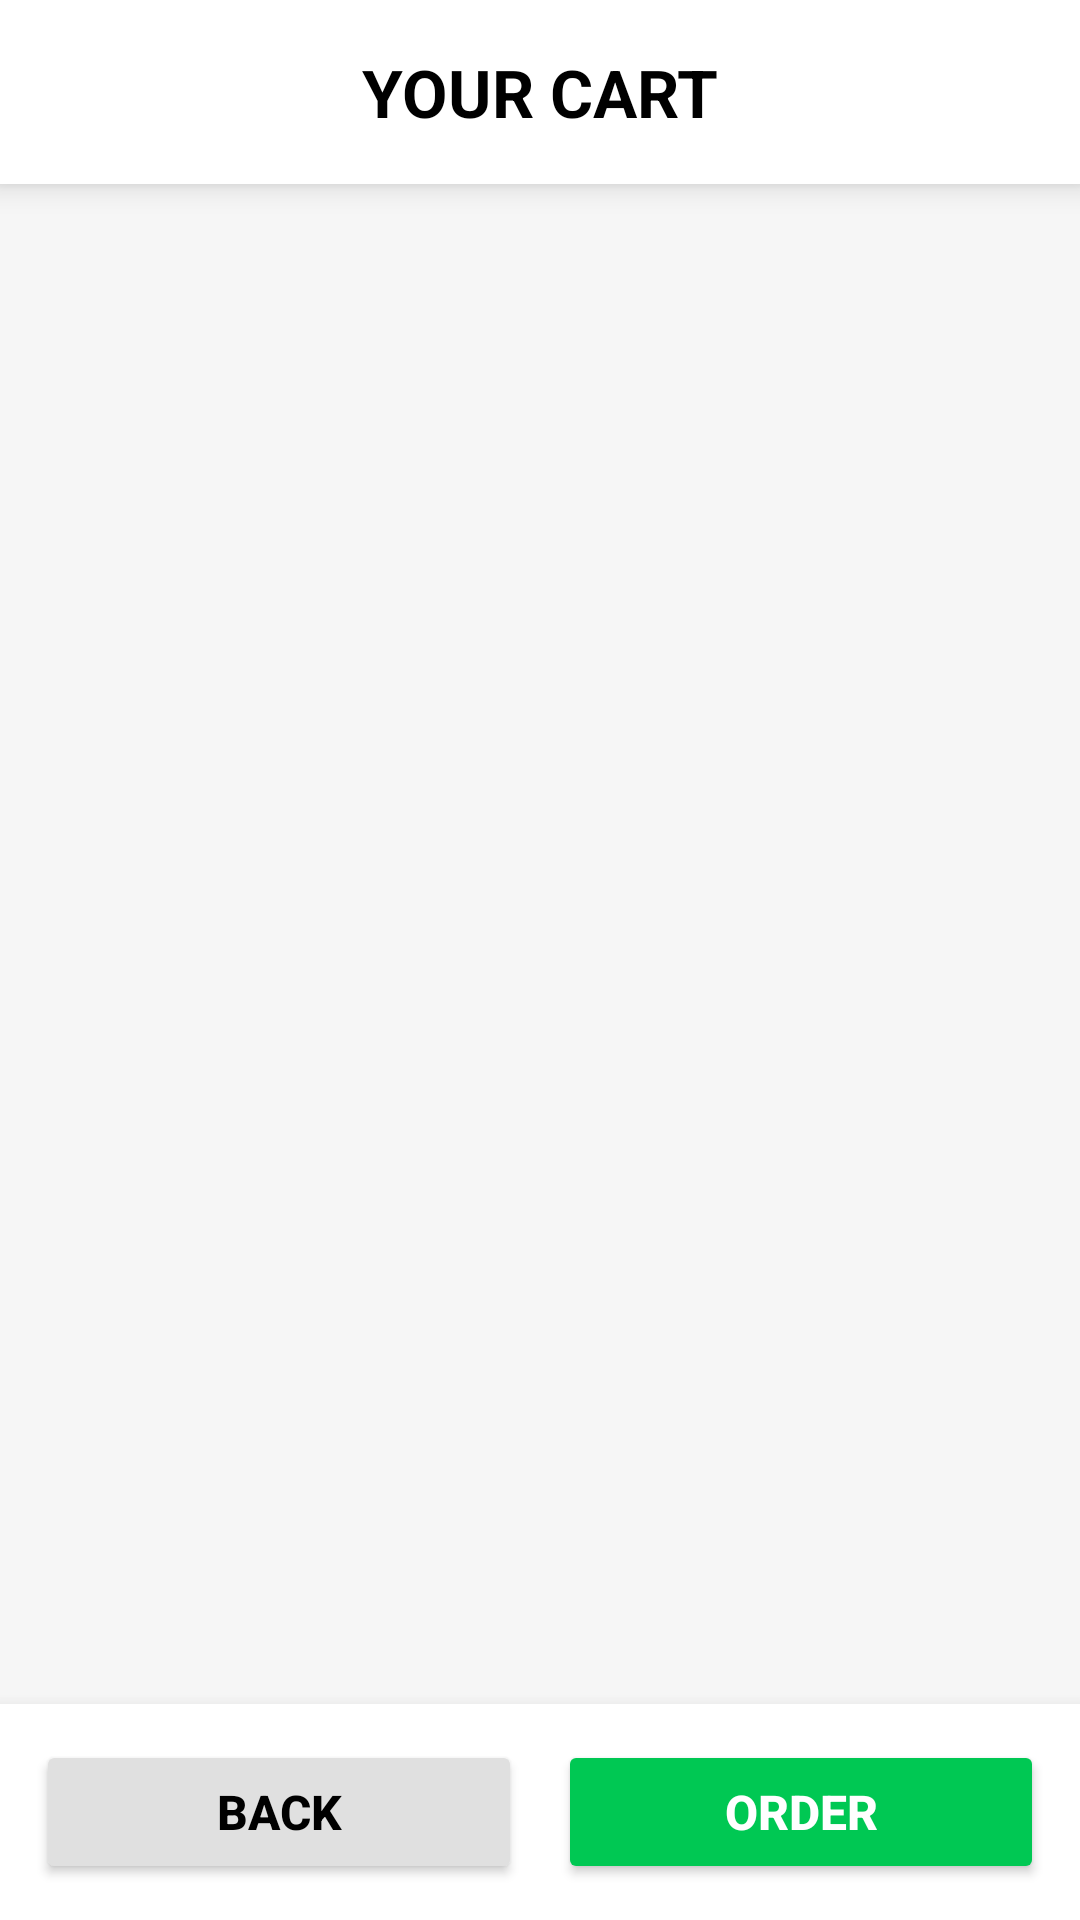

This screen was rendered from an Android layout file. Write that file and the resources it references.
<!-- AndroidManifest.xml: application theme Theme.Dealer1 -->
<!-- res/layout/fragment_cart.xml -->
<?xml version="1.0" encoding="utf-8"?>
<FrameLayout xmlns:android="http://schemas.android.com/apk/res/android"
    xmlns:tools="http://schemas.android.com/tools"
    android:id="@+id/cartFragmentContainer"
    android:layout_width="match_parent"
    android:layout_height="match_parent"
    android:background="#F6F6F6"
    tools:context=".CartFragment">

    <RelativeLayout
        android:layout_width="match_parent"
        android:layout_height="match_parent">

        
        <TextView
            android:id="@+id/yourcartTv"
            android:layout_width="match_parent"
            android:layout_height="wrap_content"
            android:text="Your Cart"
            android:textSize="22sp"
            android:textStyle="bold"
            android:textAllCaps="true"
            android:textColor="@color/black"
            android:textAlignment="center"
            android:padding="16dp"
            android:background="@android:color/white"
            android:elevation="6dp" />

        
        <androidx.recyclerview.widget.RecyclerView
            android:id="@+id/CArtRecycleView"
            android:layout_width="match_parent"
            android:layout_height="match_parent"
            android:layout_below="@id/yourcartTv"
            android:layout_above="@id/bottomActionLayout"
            android:padding="8dp"
            android:clipToPadding="false" />

        
        <LinearLayout
            android:id="@+id/bottomActionLayout"
            android:layout_width="match_parent"
            android:layout_height="wrap_content"
            android:layout_alignParentBottom="true"
            android:orientation="horizontal"
            android:padding="12dp"
            android:background="@android:color/white"
            android:elevation="8dp">

            <Button
                android:id="@+id/btnBackToMainActivity"
                android:layout_width="0dp"
                android:layout_height="48dp"
                android:layout_weight="1"
                android:text="Back"
                android:textSize="16sp"
                android:textStyle="bold"
                android:textColor="@color/black"
                android:backgroundTint="#E0E0E0" />

            <View
                android:layout_width="12dp"
                android:layout_height="0dp" />

            <Button
                android:id="@+id/btnCartToOrder"
                android:layout_width="0dp"
                android:layout_height="48dp"
                android:layout_weight="1"
                android:text="Order"
                android:textSize="16sp"
                android:textStyle="bold"
                android:textColor="@android:color/white"
                android:backgroundTint="#00C853" />
        </LinearLayout>

    </RelativeLayout>

</FrameLayout>
<!-- resources referenced by this layout -->
<resources>
  <style name="Theme.Dealer1" parent="Theme.MaterialComponents.DayNight.NoActionBar">
          
  
      </style>
  <!-- not gathered from this repository: default colours our renderer supplied (Android Studio template values) -->
  <color name="black">#FF000000</color>
</resources>
